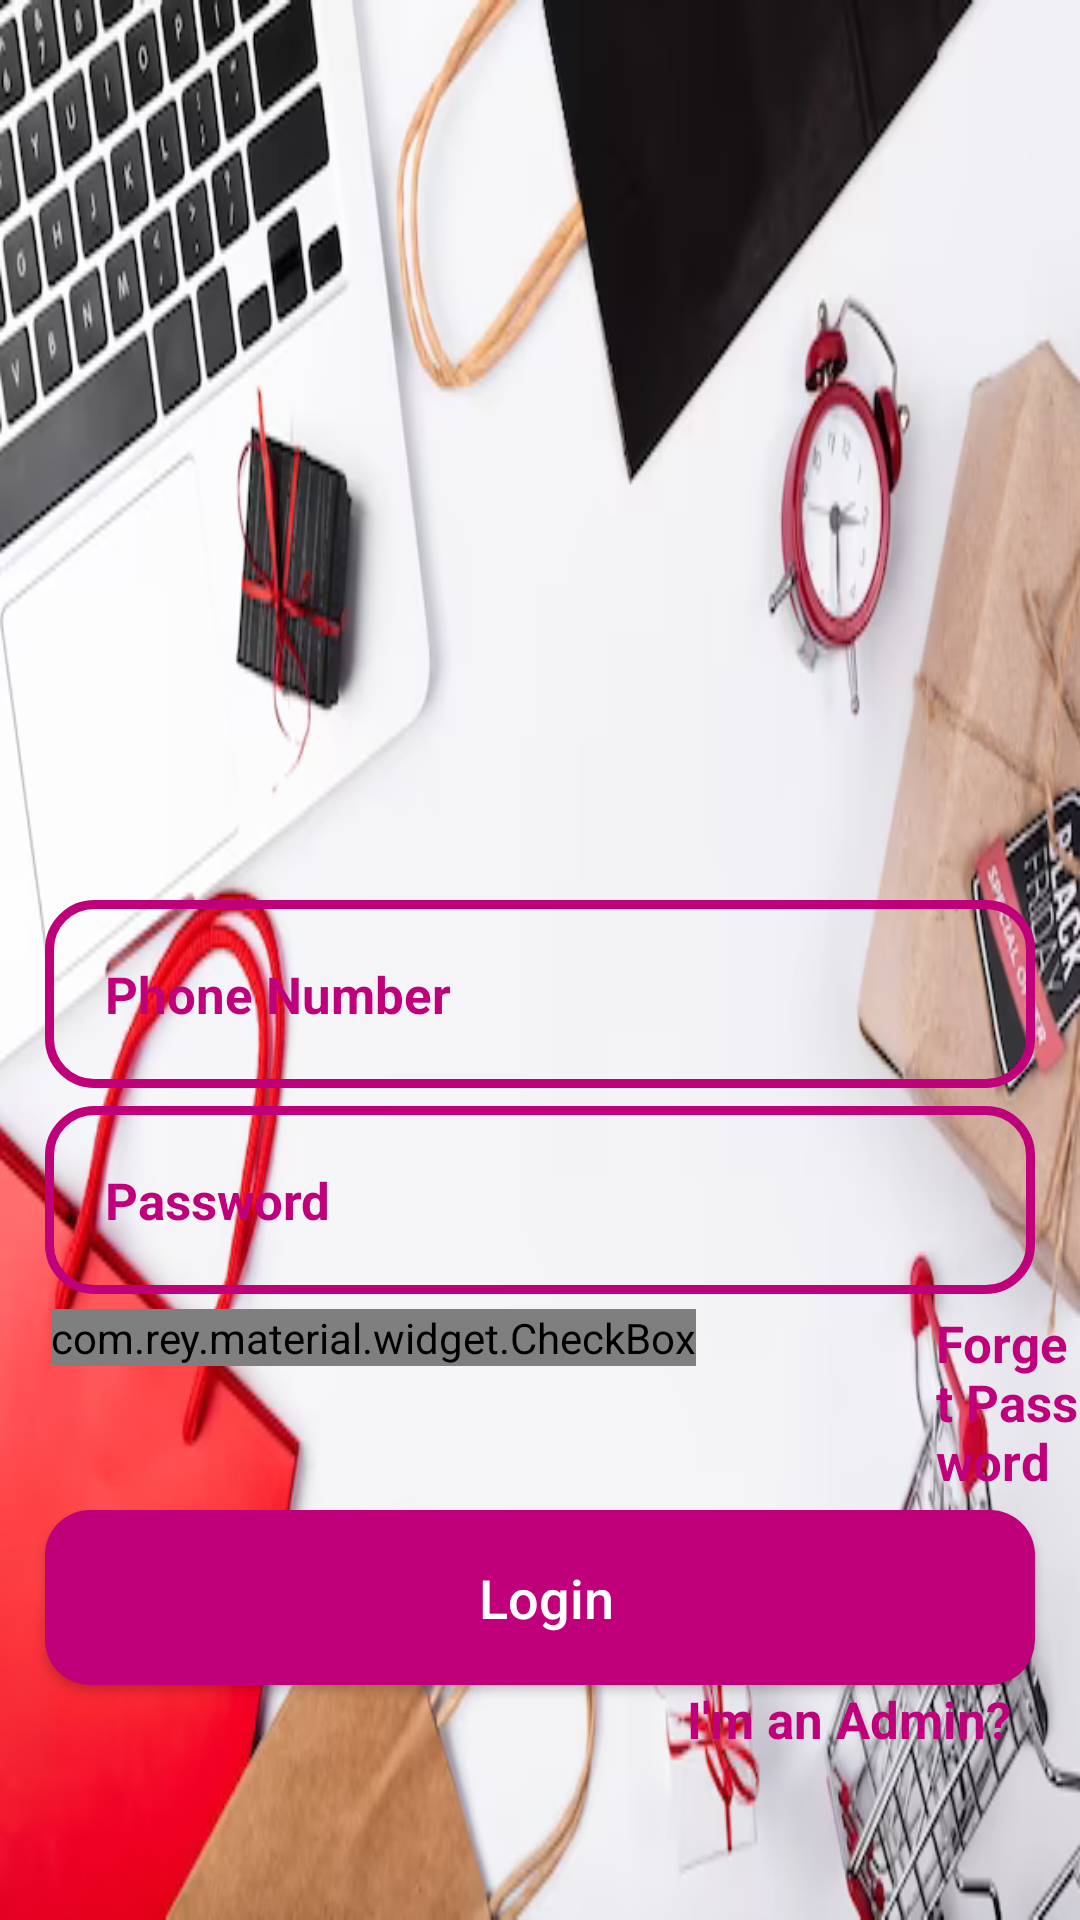

Here is an Android app screen rendered from its layout file. Give the layout XML and the strings, colors and styles it references.
<!-- AndroidManifest.xml: application theme Theme.ShinArena -->
<!-- res/layout/activity_login.xml -->
<?xml version="1.0" encoding="utf-8"?>
<RelativeLayout xmlns:android="http://schemas.android.com/apk/res/android"
    xmlns:app="http://schemas.android.com/apk/res-auto"
    xmlns:tools="http://schemas.android.com/tools"
    android:layout_width="match_parent"
    android:layout_height="match_parent"
    android:background="@drawable/login2"
    tools:context=".Buyers.LoginActivity">

    <ImageView
        android:layout_width="300dp"
        android:layout_height="100dp"
        android:id="@+id/login_applogo"
        android:src="@drawable/applogo"
        android:layout_centerHorizontal="true"
        android:layout_marginTop="200dp"/>

    <EditText
        android:layout_width="match_parent"
        android:layout_height="wrap_content"
        android:id="@+id/login_phone_number_input"
        android:layout_below="@+id/login_applogo"
        android:background="@drawable/input_design"
        android:padding="20dp"
        android:layout_marginLeft="15dp"
        android:layout_marginRight="15dp"
        android:hint="Phone Number"
        android:inputType="number"
        android:textColor="@color/colorPrimaryDark"
        android:textColorHint="@color/colorPrimaryDark"
        android:textSize="17sp"
        android:textStyle="bold"
        />

    <EditText
        android:layout_width="match_parent"
        android:layout_height="wrap_content"
        android:id="@+id/login_password_input"
        android:layout_below="@+id/login_phone_number_input"
        android:background="@drawable/input_design"
        android:padding="20dp"
        android:layout_marginLeft="15dp"
        android:layout_marginTop="6dp"
        android:layout_marginRight="15dp"
        android:hint="Password"
        android:inputType="textPassword"
        android:textColor="@color/colorPrimaryDark"
        android:textColorHint="@color/colorPrimaryDark"
        android:textSize="17sp"
        android:textStyle="bold"
        />

    <LinearLayout
        android:layout_width="match_parent"
        android:layout_height="wrap_content"
        android:id="@+id/linear_layout_1"
        android:orientation="horizontal"
        android:layout_below="@+id/login_password_input"
        android:layout_marginTop="5dp">

        <com.rey.material.widget.CheckBox
            android:layout_width="wrap_content"
            android:layout_height="wrap_content"
            android:id="@+id/remember_me_chkb"
            style="@style/Material.Drawable.CheckBox"
            android:text="Remember me"
            android:textColor="@color/colorPrimaryDark"
            app:cbd_strokeColor="@color/colorPrimaryDark"
            android:gravity="center_vertical"
            android:textSize="16sp"
            android:textStyle="bold"
            android:layout_marginLeft="17dp"/>

        <TextView
            android:id="@+id/forget_password_link"
            android:layout_width="wrap_content"
            android:layout_height="wrap_content"
            android:text="Forget Password"
            android:textColor="@color/colorPrimaryDark"
            android:textSize="17sp"
            android:textStyle="bold"
            android:layout_marginLeft="80dp"/>


    </LinearLayout>

    <androidx.appcompat.widget.AppCompatButton
        android:id="@+id/login_btn"
        android:layout_width="match_parent"
        android:layout_height="wrap_content"
        android:layout_below="@+id/linear_layout_1"
        android:layout_marginTop="5dp"
        android:layout_marginLeft="15dp"
        android:layout_marginRight="15dp"
        android:background="@drawable/buttons"
        android:padding="17dp"
        android:textAllCaps="false"
        android:text=" Login"
        android:textColor="@android:color/white"
        android:textSize="18sp"
        />

    <TextView
        android:id="@+id/admin_panel_link"
        android:layout_width="wrap_content"
        android:layout_height="wrap_content"
        android:text="I'm an Admin?"
        android:layout_alignParentEnd="true"
        android:layout_below="@+id/login_btn"
        android:textColor="@color/colorPrimaryDark"
        android:textSize="17sp"
        android:textStyle="bold"
        android:layout_marginEnd="23dp"
        android:layout_marginLeft="80dp"/>

    <TextView
        android:id="@+id/not_admin_panel_link"
        android:layout_width="wrap_content"
        android:layout_height="wrap_content"
        android:text="I'm not an Admin?"
        android:layout_alignParentStart="true"
        android:layout_below="@+id/login_btn"
        android:textColor="@color/colorPrimaryDark"
        android:textSize="17sp"
        android:textStyle="bold"
        android:layout_marginStart="23dp"
        android:visibility="invisible"
        android:layout_marginLeft="80dp"/>

</RelativeLayout>
<!-- resources referenced by this layout -->
<resources>
  <color name="colorPrimaryDark">#BF007A</color>
  <!-- drawable buttons (drawable) -->
  <?xml version="1.0" encoding="utf-8"?>
  <shape xmlns:android="http://schemas.android.com/apk/res/android">
  
      <solid android:color="@color/colorPrimaryDark" />
  
      <corners android:radius="15dp" />
  
  </shape>
  <!-- drawable input_design (drawable) -->
  <?xml version="1.0" encoding="utf-8"?>
  <shape xmlns:android="http://schemas.android.com/apk/res/android">
  
      <stroke android:color="@color/colorPrimaryDark"
          android:width="3dp"
          ></stroke>
  
      <corners android:radius="15dp">
      </corners>
  
  </shape>
  <!-- drawable login2: png bitmap (drawable, 216044 bytes) -->
  <style name="Theme.ShinArena" parent="Base.Theme.ShinArena" />
  <style name="Base.Theme.ShinArena" parent="Theme.Material3.Light.NoActionBar">
          
          <item name="colorPrimary">@color/colorPrimary</item>
          <item name="colorPrimaryDark">@color/colorPrimaryDark</item>
  
          
          
      </style>
  <color name="colorPrimary">#BF007A</color>
</resources>
